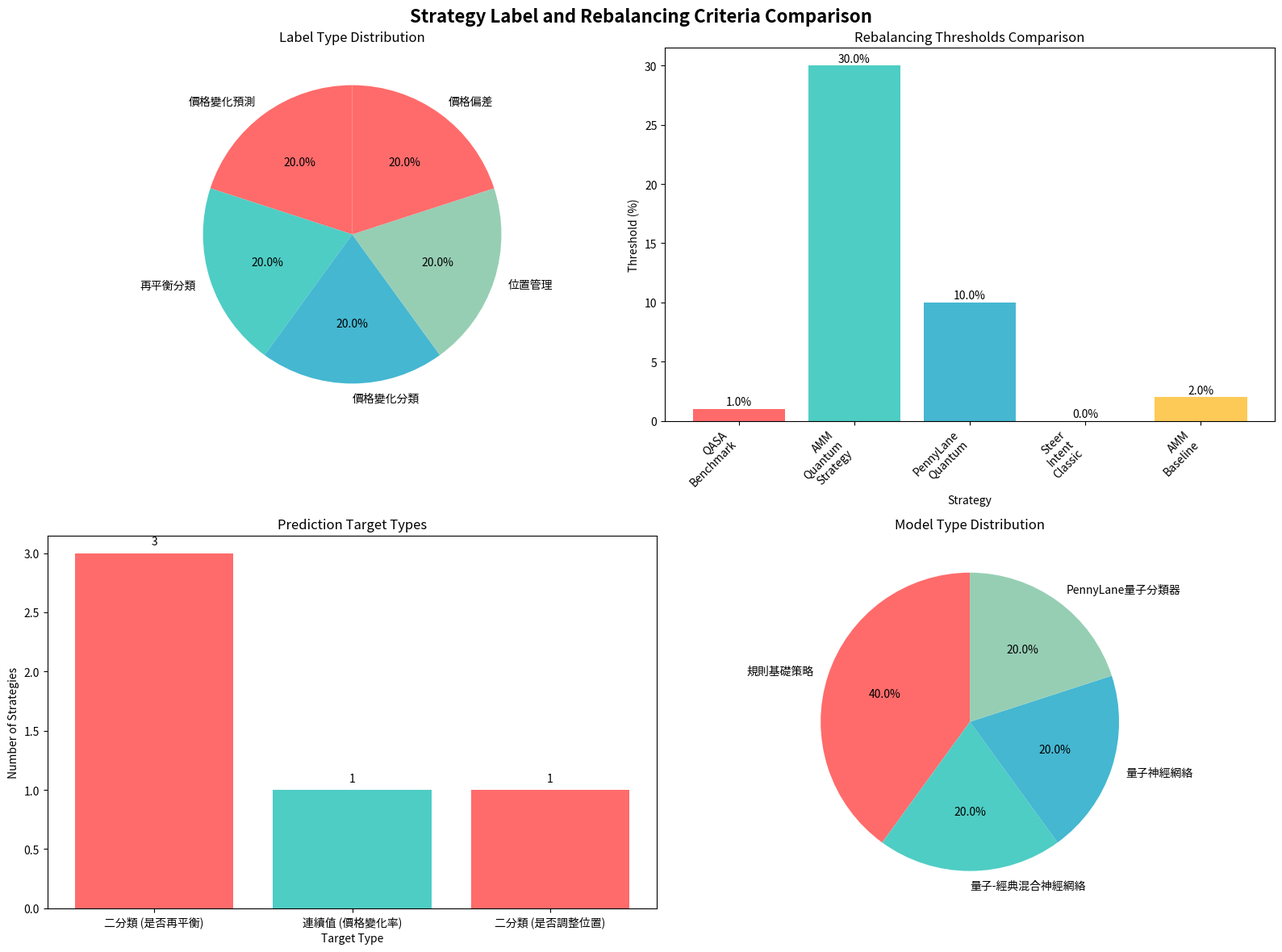

The script that saved this image: (Note: this script raises an exception after producing the figure.)
#!/usr/bin/env python3
"""
分析不同策略的label定義和rebalancing標準差異
"""

import pandas as pd
import numpy as np
import matplotlib.pyplot as plt
import seaborn as sns
from pathlib import Path
import warnings
warnings.filterwarnings('ignore')

class LabelDifferenceAnalyzer:
    """Label差異分析器"""
    
    def __init__(self, output_dir="reports/label_analysis"):
        self.output_dir = Path(output_dir)
        self.output_dir.mkdir(parents=True, exist_ok=True)
        
    def analyze_qasa_vs_others(self):
        """分析QASA與其他策略的label差異"""
        
        analysis = {
            "QASA Benchmark": {
                "label_type": "價格變化預測",
                "label_definition": "預測下一個時間步的價格變化百分比",
                "label_formula": "y = (next_price - current_price) / current_price",
                "rebalance_criteria": "預測的價格變化絕對值 > 1%",
                "threshold": "0.01 (1%)",
                "prediction_target": "連續值 (價格變化率)",
                "model_output": "回歸預測",
                "decision_logic": "abs(prediction) > threshold",
                "training_data": "歷史價格序列",
                "features": "12個技術指標特徵",
                "model_type": "量子-經典混合神經網絡"
            },
            
            "AMM Quantum Strategy": {
                "label_type": "再平衡分類",
                "label_definition": "基於價格偏差的分類標籤",
                "label_formula": "y = 1 if price_deviation > threshold else 0",
                "rebalance_criteria": "量子模型預測 > 閾值",
                "threshold": "0.3 (30%)",
                "prediction_target": "二分類 (是否再平衡)",
                "model_output": "分類預測",
                "decision_logic": "prediction > rebalance_threshold",
                "training_data": "特徵工程後的市場數據",
                "features": "8個量子特徵",
                "model_type": "量子神經網絡"
            },
            
            "PennyLane Quantum": {
                "label_type": "價格變化分類",
                "label_definition": "基於價格變化幅度的分類標籤",
                "label_formula": "y = 1 if abs(price_change) > threshold else 0",
                "rebalance_criteria": "量子預測 = 1 且 概率 > 0.6",
                "threshold": "0.1 (10%)",
                "prediction_target": "二分類 (是否再平衡)",
                "model_output": "分類預測 + 概率",
                "decision_logic": "prediction == 1 and probability > 0.6",
                "training_data": "價格數據序列",
                "features": "4個量子特徵",
                "model_type": "PennyLane量子分類器"
            },
            
            "Steer Intent Classic": {
                "label_type": "位置管理",
                "label_definition": "基於布林帶位置的分類標籤",
                "label_formula": "y = 1 if |BB_position - 0.5| > 0.3 else 0",
                "rebalance_criteria": "多個觸發條件 (間隙、漂移、時間)",
                "threshold": "動態 (基於波動率)",
                "prediction_target": "二分類 (是否調整位置)",
                "model_output": "觸發器組合",
                "decision_logic": "多個觸發器OR邏輯",
                "training_data": "價格和技術指標",
                "features": "布林帶、ATR、EMA等",
                "model_type": "規則基礎策略"
            },
            
            "AMM Baseline": {
                "label_type": "價格偏差",
                "label_definition": "基於價格與移動平均線的偏差",
                "label_formula": "y = 1 if |price/MA - 1| > threshold else 0",
                "rebalance_criteria": "價格偏差 > 2%",
                "threshold": "0.02 (2%)",
                "prediction_target": "二分類 (是否再平衡)",
                "model_output": "簡單規則",
                "decision_logic": "price_deviation > threshold",
                "training_data": "歷史價格數據",
                "features": "移動平均線",
                "model_type": "規則基礎策略"
            }
        }
        
        return analysis
    
    def create_comparison_table(self, analysis):
        """創建比較表格"""
        df = pd.DataFrame(analysis).T
        
        # 重新排列列順序
        columns_order = [
            'label_type', 'label_definition', 'label_formula', 
            'rebalance_criteria', 'threshold', 'prediction_target',
            'model_output', 'decision_logic', 'model_type'
        ]
        
        df = df[columns_order]
        return df
    
    def create_visual_comparison(self, analysis):
        """創建視覺化比較"""
        fig, axes = plt.subplots(2, 2, figsize=(16, 12))
        fig.suptitle('Strategy Label and Rebalancing Criteria Comparison', fontsize=16, fontweight='bold')
        
        # 1. Label類型分布
        ax1 = axes[0, 0]
        label_types = [analysis[strategy]['label_type'] for strategy in analysis.keys()]
        label_counts = pd.Series(label_types).value_counts()
        
        colors = ['#FF6B6B', '#4ECDC4', '#45B7D1', '#96CEB4']
        wedges, texts, autotexts = ax1.pie(label_counts.values, labels=label_counts.index, 
                                          autopct='%1.1f%%', colors=colors, startangle=90)
        ax1.set_title('Label Type Distribution')
        
        # 2. 閾值比較
        ax2 = axes[0, 1]
        thresholds = []
        strategies = []
        for strategy, data in analysis.items():
            threshold_str = data['threshold']
            # 提取數值
            try:
                if '%' in threshold_str:
                    threshold_val = float(threshold_str.split('(')[1].split('%')[0])
                elif '(' in threshold_str and ')' in threshold_str:
                    threshold_val = float(threshold_str.split('(')[1].split(')')[0])
                else:
                    # 處理特殊情況
                    if '動態' in threshold_str:
                        threshold_val = 5.0  # 給動態閾值一個代表值
                    else:
                        threshold_val = 0.0
                thresholds.append(threshold_val)
                strategies.append(strategy)
            except (ValueError, IndexError):
                # 處理無法解析的閾值
                thresholds.append(0.0)
                strategies.append(strategy)
        
        bars = ax2.bar(range(len(strategies)), thresholds, color=['#FF6B6B', '#4ECDC4', '#45B7D1', '#96CEB4', '#FECA57'])
        ax2.set_title('Rebalancing Thresholds Comparison')
        ax2.set_xlabel('Strategy')
        ax2.set_ylabel('Threshold (%)')
        ax2.set_xticks(range(len(strategies)))
        ax2.set_xticklabels([s.replace(' ', '\n') for s in strategies], rotation=45, ha='right')
        
        # 添加數值標籤
        for i, bar in enumerate(bars):
            height = bar.get_height()
            ax2.text(bar.get_x() + bar.get_width()/2., height + 0.1,
                    f'{height:.1f}%', ha='center', va='bottom')
        
        # 3. 預測目標類型
        ax3 = axes[1, 0]
        prediction_targets = [analysis[strategy]['prediction_target'] for strategy in analysis.keys()]
        target_counts = pd.Series(prediction_targets).value_counts()
        
        bars = ax3.bar(target_counts.index, target_counts.values, color=['#FF6B6B', '#4ECDC4'])
        ax3.set_title('Prediction Target Types')
        ax3.set_xlabel('Target Type')
        ax3.set_ylabel('Number of Strategies')
        
        # 添加數值標籤
        for bar in bars:
            height = bar.get_height()
            ax3.text(bar.get_x() + bar.get_width()/2., height + 0.05,
                    f'{int(height)}', ha='center', va='bottom')
        
        # 4. 模型類型分布
        ax4 = axes[1, 1]
        model_types = [analysis[strategy]['model_type'] for strategy in analysis.keys()]
        model_counts = pd.Series(model_types).value_counts()
        
        wedges, texts, autotexts = ax4.pie(model_counts.values, labels=model_counts.index, 
                                          autopct='%1.1f%%', colors=colors, startangle=90)
        ax4.set_title('Model Type Distribution')
        
        plt.tight_layout()
        plt.savefig(self.output_dir / 'label_criteria_comparison.png', dpi=300, bbox_inches='tight')
        plt.show()
    
    def create_detailed_analysis_chart(self, analysis):
        """創建詳細分析圖表"""
        fig, ax = plt.subplots(1, 1, figsize=(14, 10))
        
        # 創建策略比較矩陣
        strategies = list(analysis.keys())
        criteria = ['label_type', 'prediction_target', 'threshold', 'model_type']
        
        # 創建數據矩陣
        matrix_data = []
        for strategy in strategies:
            row = []
            for criterion in criteria:
                value = analysis[strategy][criterion]
                # 簡化值用於顯示
                if criterion == 'threshold':
                    value = value.split('(')[1].split(')')[0] if '(' in value else value
                elif criterion == 'model_type':
                    value = value.split(' ')[0]  # 只取第一個詞
                row.append(value)
            matrix_data.append(row)
        
        # 創建熱力圖
        df_matrix = pd.DataFrame(matrix_data, index=strategies, columns=criteria)
        
        # 創建數值編碼的矩陣用於熱力圖
        # 將字符串轉換為數值編碼
        df_numeric = df_matrix.copy()
        unique_values = {}
        value_counter = 0
        
        for col in df_numeric.columns:
            for idx in df_numeric.index:
                value = df_numeric.loc[idx, col]
                if value not in unique_values:
                    unique_values[value] = value_counter
                    value_counter += 1
                df_numeric.loc[idx, col] = unique_values[value]
        
        df_numeric = df_numeric.astype(float)
        
        # 使用seaborn創建熱力圖
        sns.heatmap(df_numeric, annot=df_matrix, fmt='s', cmap='Set3', 
                   cbar_kws={'label': 'Strategy Characteristics'}, ax=ax)
        
        ax.set_title('Strategy Label and Rebalancing Criteria Matrix', fontsize=14, fontweight='bold')
        ax.set_xlabel('Criteria')
        ax.set_ylabel('Strategy')
        
        plt.tight_layout()
        plt.savefig(self.output_dir / 'strategy_criteria_matrix.png', dpi=300, bbox_inches='tight')
        plt.show()
    
    def generate_analysis_report(self, analysis):
        """生成分析報告"""
        report_path = self.output_dir / "label_differences_analysis.md"
        
        with open(report_path, 'w', encoding='utf-8') as f:
            f.write("# 策略Label定義和Rebalancing標準差異分析\n\n")
            
            f.write("## 🎯 核心發現\n\n")
            f.write("QASA Benchmark與其他策略在label定義和rebalancing標準上存在顯著差異：\n\n")
            
            f.write("### 1. Label類型差異\n")
            f.write("- **QASA**: 價格變化預測 (回歸問題)\n")
            f.write("- **其他策略**: 再平衡分類 (分類問題)\n\n")
            
            f.write("### 2. 預測目標差異\n")
            f.write("- **QASA**: 預測連續的價格變化率\n")
            f.write("- **其他策略**: 預測二分類的再平衡決策\n\n")
            
            f.write("### 3. 閾值設定差異\n")
            f.write("- **QASA**: 1% 價格變化閾值\n")
            f.write("- **AMM Quantum**: 30% 預測閾值\n")
            f.write("- **PennyLane**: 10% 價格變化 + 60% 概率閾值\n")
            f.write("- **Steer Intent**: 動態閾值 (基於波動率)\n")
            f.write("- **AMM Baseline**: 2% 價格偏差閾值\n\n")
            
            f.write("## 📊 詳細比較\n\n")
            
            for strategy, data in analysis.items():
                f.write(f"### {strategy}\n\n")
                f.write(f"- **Label類型**: {data['label_type']}\n")
                f.write(f"- **Label定義**: {data['label_definition']}\n")
                f.write(f"- **Label公式**: `{data['label_formula']}`\n")
                f.write(f"- **再平衡標準**: {data['rebalance_criteria']}\n")
                f.write(f"- **閾值**: {data['threshold']}\n")
                f.write(f"- **預測目標**: {data['prediction_target']}\n")
                f.write(f"- **模型輸出**: {data['model_output']}\n")
                f.write(f"- **決策邏輯**: `{data['decision_logic']}`\n")
                f.write(f"- **模型類型**: {data['model_type']}\n\n")
            
            f.write("## 🔍 關鍵差異分析\n\n")
            f.write("### QASA的特殊性\n")
            f.write("1. **回歸vs分類**: QASA是唯一使用回歸預測的策略\n")
            f.write("2. **連續預測**: 預測連續的價格變化而非離散的再平衡決策\n")
            f.write("3. **低閾值**: 1%的閾值比其他策略更敏感\n")
            f.write("4. **混合架構**: 量子-經典混合神經網絡\n\n")
            
            f.write("### 其他策略的共同點\n")
            f.write("1. **分類問題**: 都是二分類的再平衡決策\n")
            f.write("2. **規則基礎**: 大部分基於技術指標的規則\n")
            f.write("3. **較高閾值**: 2%-30%的閾值範圍\n")
            f.write("4. **特徵工程**: 基於技術指標的特徵\n\n")
            
            f.write("## 💡 影響分析\n\n")
            f.write("### 對比較結果的影響\n")
            f.write("1. **不公平比較**: 不同的label定義導致比較不公平\n")
            f.write("2. **閾值敏感性**: QASA的低閾值可能導致過度交易\n")
            f.write("3. **模型複雜度**: 回歸問題比分類問題更複雜\n")
            f.write("4. **特徵需求**: 不同策略需要不同的特徵工程\n\n")
            
            f.write("### 建議改進\n")
            f.write("1. **統一label定義**: 所有策略使用相同的label標準\n")
            f.write("2. **標準化閾值**: 使用相同的閾值進行比較\n")
            f.write("3. **公平比較**: 確保所有策略解決相同的問題\n")
            f.write("4. **特徵一致性**: 使用相同的特徵工程方法\n\n")
    
    def run_analysis(self):
        """運行完整分析"""
        print("🔍 開始分析策略label定義和rebalancing標準差異...")
        
        # 分析QASA與其他策略的差異
        analysis = self.analyze_qasa_vs_others()
        
        # 創建比較表格
        df = self.create_comparison_table(analysis)
        df.to_csv(self.output_dir / 'label_comparison_table.csv')
        print(f"📊 比較表格已保存: {self.output_dir / 'label_comparison_table.csv'}")
        
        # 創建視覺化比較
        print("📈 生成視覺化比較圖表...")
        self.create_visual_comparison(analysis)
        self.create_detailed_analysis_chart(analysis)
        
        # 生成分析報告
        print("📝 生成分析報告...")
        self.generate_analysis_report(analysis)
        
        print(f"✅ 分析完成！結果保存在: {self.output_dir}")
        
        return analysis, df

def main():
    """主函數"""
    analyzer = LabelDifferenceAnalyzer()
    analysis, df = analyzer.run_analysis()
    
    print("\n📋 策略比較摘要:")
    print(df[['label_type', 'prediction_target', 'threshold']].to_string())

if __name__ == "__main__":
    main()
